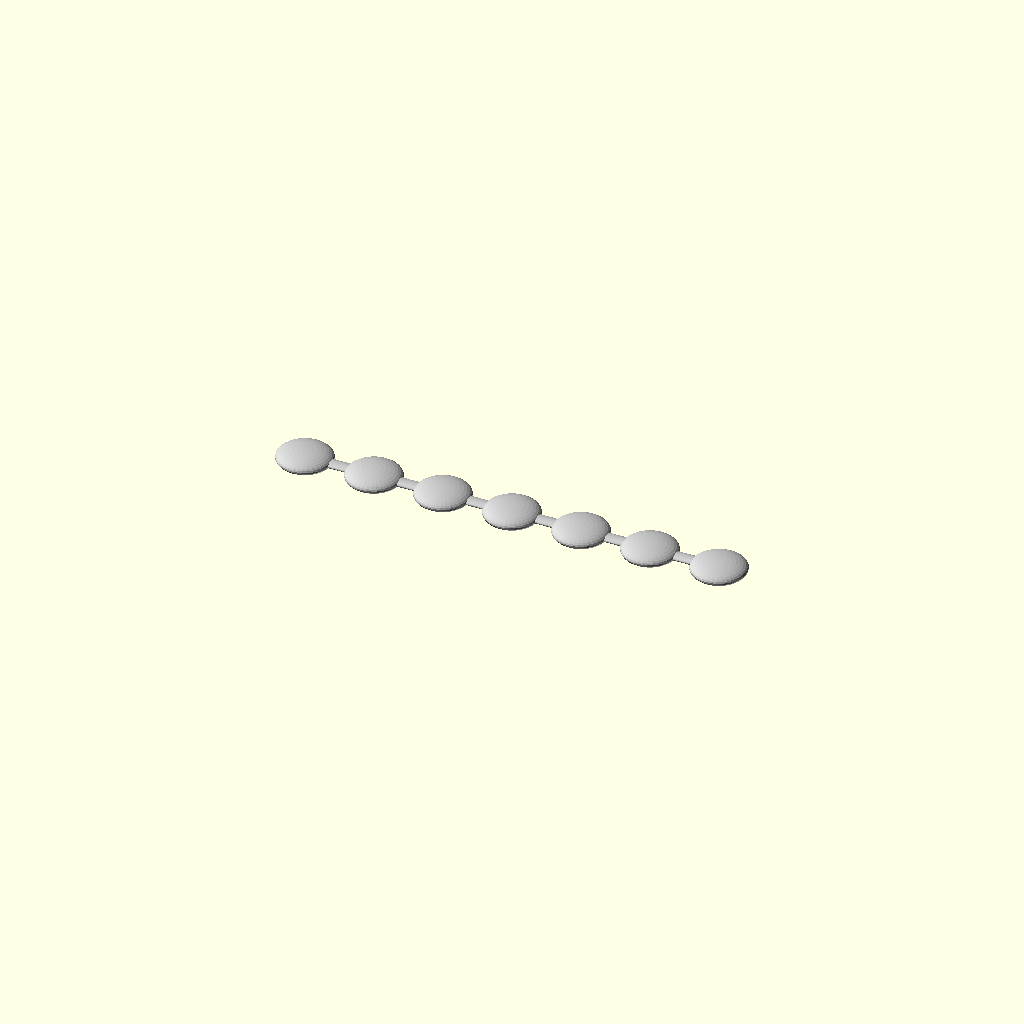
Cell 1 — every parameter at its default value.
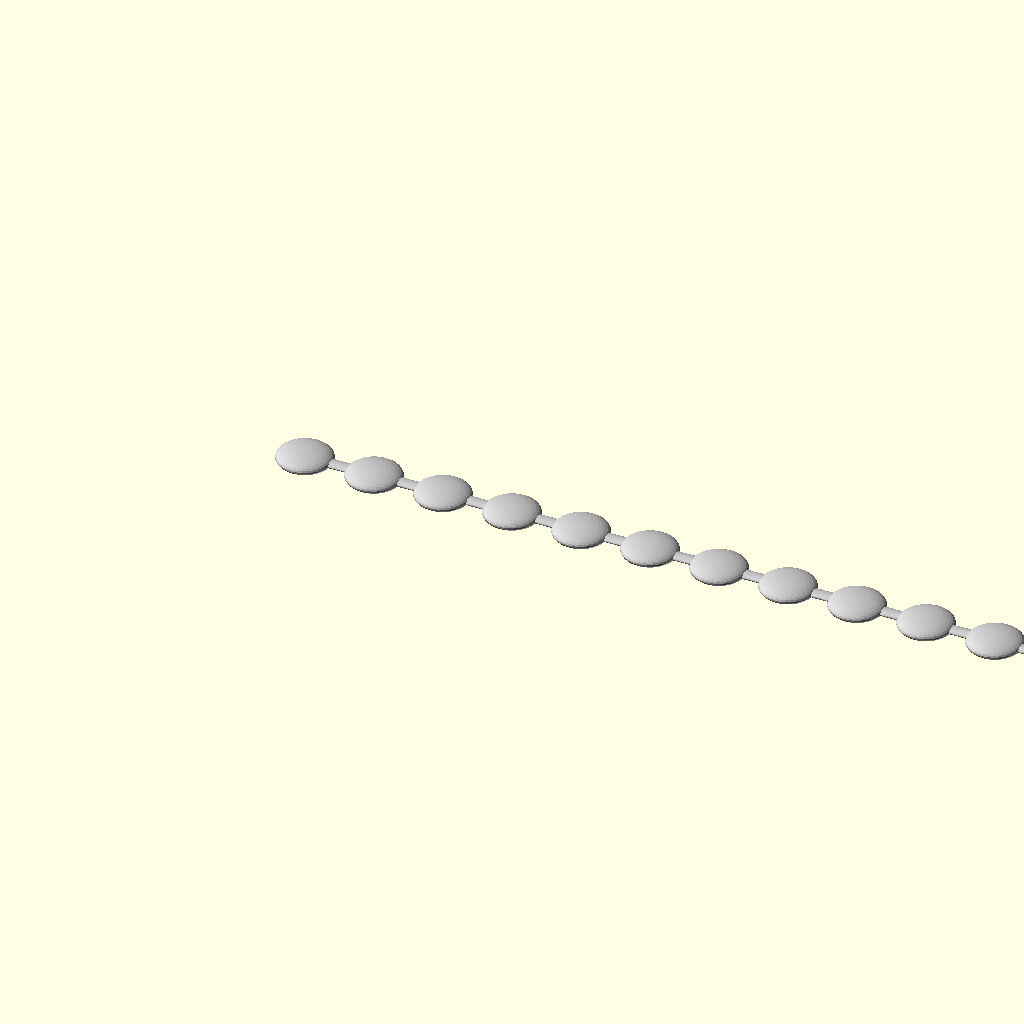
Cell 2: Steps = 14 (everything else at default).
All cells are drawn from one camera (rotation 55°, 0°, 25°, orthographic, colour scheme Cornfield), so only the parameter changes between them.
The OpenSCAD source (inputs/thingiverse/files/thing-3283426/files/Solder.scad):


$fn=36;
Steps=7;
Type=2;


module Solder(Steps,Type)
  translate([0,0,0])
  {
    if(Type==0)
    color("Silver")
    hull()
      {
        translate([0,0,0.8])
          rotate([0,0,0])
            scale([1,1,0.3])
              sphere(d=2);
        translate([2.54*(Steps-1),0,0.8])
          rotate([0,0,0])
            scale([1,1,0.3])
              sphere(d=2);
      }

  if(Type==1)
  for(a=[0:1:Steps-1])
    {
    color("Silver")
      translate([2.54*a,0,0])
        rotate([0,0,0])
          sphere(d=2);
    }

  if(Type==2)
  {
  for(a=[0:1:Steps-1])
    {
    color("Silver")
      translate([2.54*a,0,0.8])
        rotate([0,0,0])
          scale([1,1,0.3])
          sphere(d=2);
    }
  
  color("Silver")
    hull()
      {
        translate([0,0,0.8])
          rotate([0,0,0])
            scale([1,1,0.4])
              sphere(d=0.5);
        translate([2.54*(Steps-1),0,0.8])
          rotate([0,0,0])
            scale([1,1,0.4])
              sphere(d=0.5);
      }
  }

    }

                    
Solder(Steps,Type);
Parameter table extracted from the source (name, type, default, range or options):
Steps: number, default 7
Type: number, default 2
